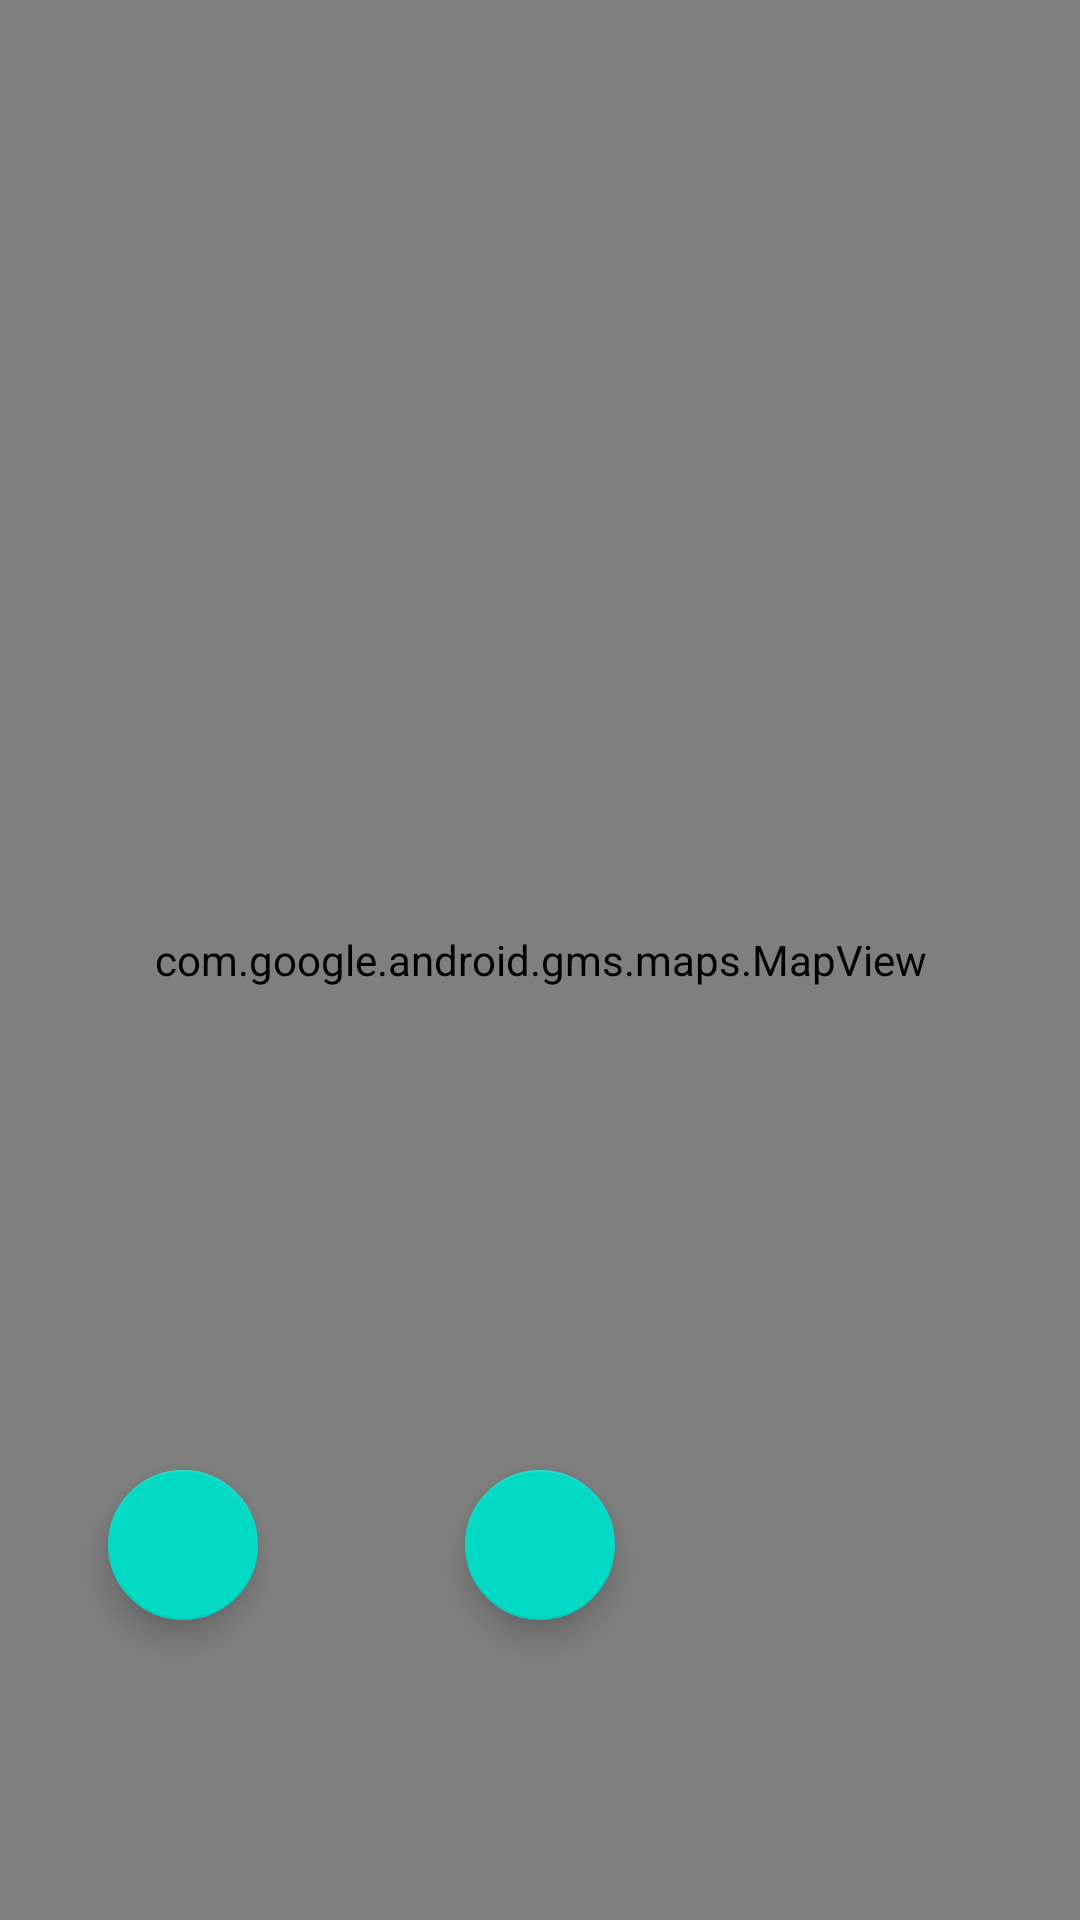

Produce the Android XML layout that renders to this screen, including the resource entries it uses.
<!-- AndroidManifest.xml: application theme AppTheme -->
<!-- res/layout/fragment_home.xml -->
<?xml version="1.0" encoding="utf-8"?>
<androidx.constraintlayout.widget.ConstraintLayout xmlns:android="http://schemas.android.com/apk/res/android"
    android:layout_width="match_parent"
    android:layout_height="match_parent"
    xmlns:app="http://schemas.android.com/apk/res-auto">

    <com.google.android.gms.maps.MapView
        xmlns:android="http://schemas.android.com/apk/res/android"
        android:id="@+id/mapView"
        android:layout_width="match_parent"
        android:layout_height="match_parent" />

    <com.google.android.material.floatingactionbutton.FloatingActionButton
        android:id="@+id/fb_direction"
        android:layout_marginBottom="100dp"
        android:layout_marginRight="36dp"
        app:layout_constraintBottom_toBottomOf="parent"
        app:layout_constraintEnd_toEndOf="parent"
        android:layout_width="50dp"
        android:layout_height="50dp"
        android:src="@drawable/direction_icon"
        app:fabCustomSize="50dp"
        android:visibility="gone"/>

    <com.google.android.material.floatingactionbutton.FloatingActionButton
        android:id="@+id/fb_current_location"
        android:layout_marginBottom="100dp"
        android:layout_marginLeft="36dp"
        app:layout_constraintBottom_toBottomOf="parent"
        app:layout_constraintStart_toStartOf="parent"
        android:layout_width="50dp"
        android:layout_height="50dp"
        app:srcCompat="@drawable/ic_my_location_black_24dp"
        app:fabCustomSize="50dp" />

    <com.google.android.material.floatingactionbutton.FloatingActionButton
        android:id="@+id/fb_all_focus"
        android:layout_marginBottom="100dp"
        app:layout_constraintBottom_toBottomOf="parent"
        app:layout_constraintStart_toStartOf="parent"
        app:layout_constraintEnd_toEndOf="parent"
        android:layout_width="50dp"
        android:layout_height="50dp"
        app:srcCompat="@drawable/ic_home_black_24dp"
        app:fabCustomSize="50dp" />
</androidx.constraintlayout.widget.ConstraintLayout>
<!-- resources referenced by this layout -->
<resources>
  <!-- drawable direction_icon: png bitmap (drawable-v24, 2110 bytes) -->
  <style name="AppTheme" parent="Theme.MaterialComponents.Light">
          
          <item name="colorPrimary">@color/colorPrimary</item>
          <item name="colorPrimaryDark">@color/colorPrimaryDark</item>
          <item name="colorAccent">@color/colorAccent</item>
          <item name="android:textColorSecondary">@color/colorblack</item>
      </style>
  <color name="colorPrimary">#6666ff</color>
  <color name="colorPrimaryDark">#2222ff</color>
  <color name="colorAccent">#D81B60</color>
  <color name="colorblack">#ff0000</color>
</resources>
